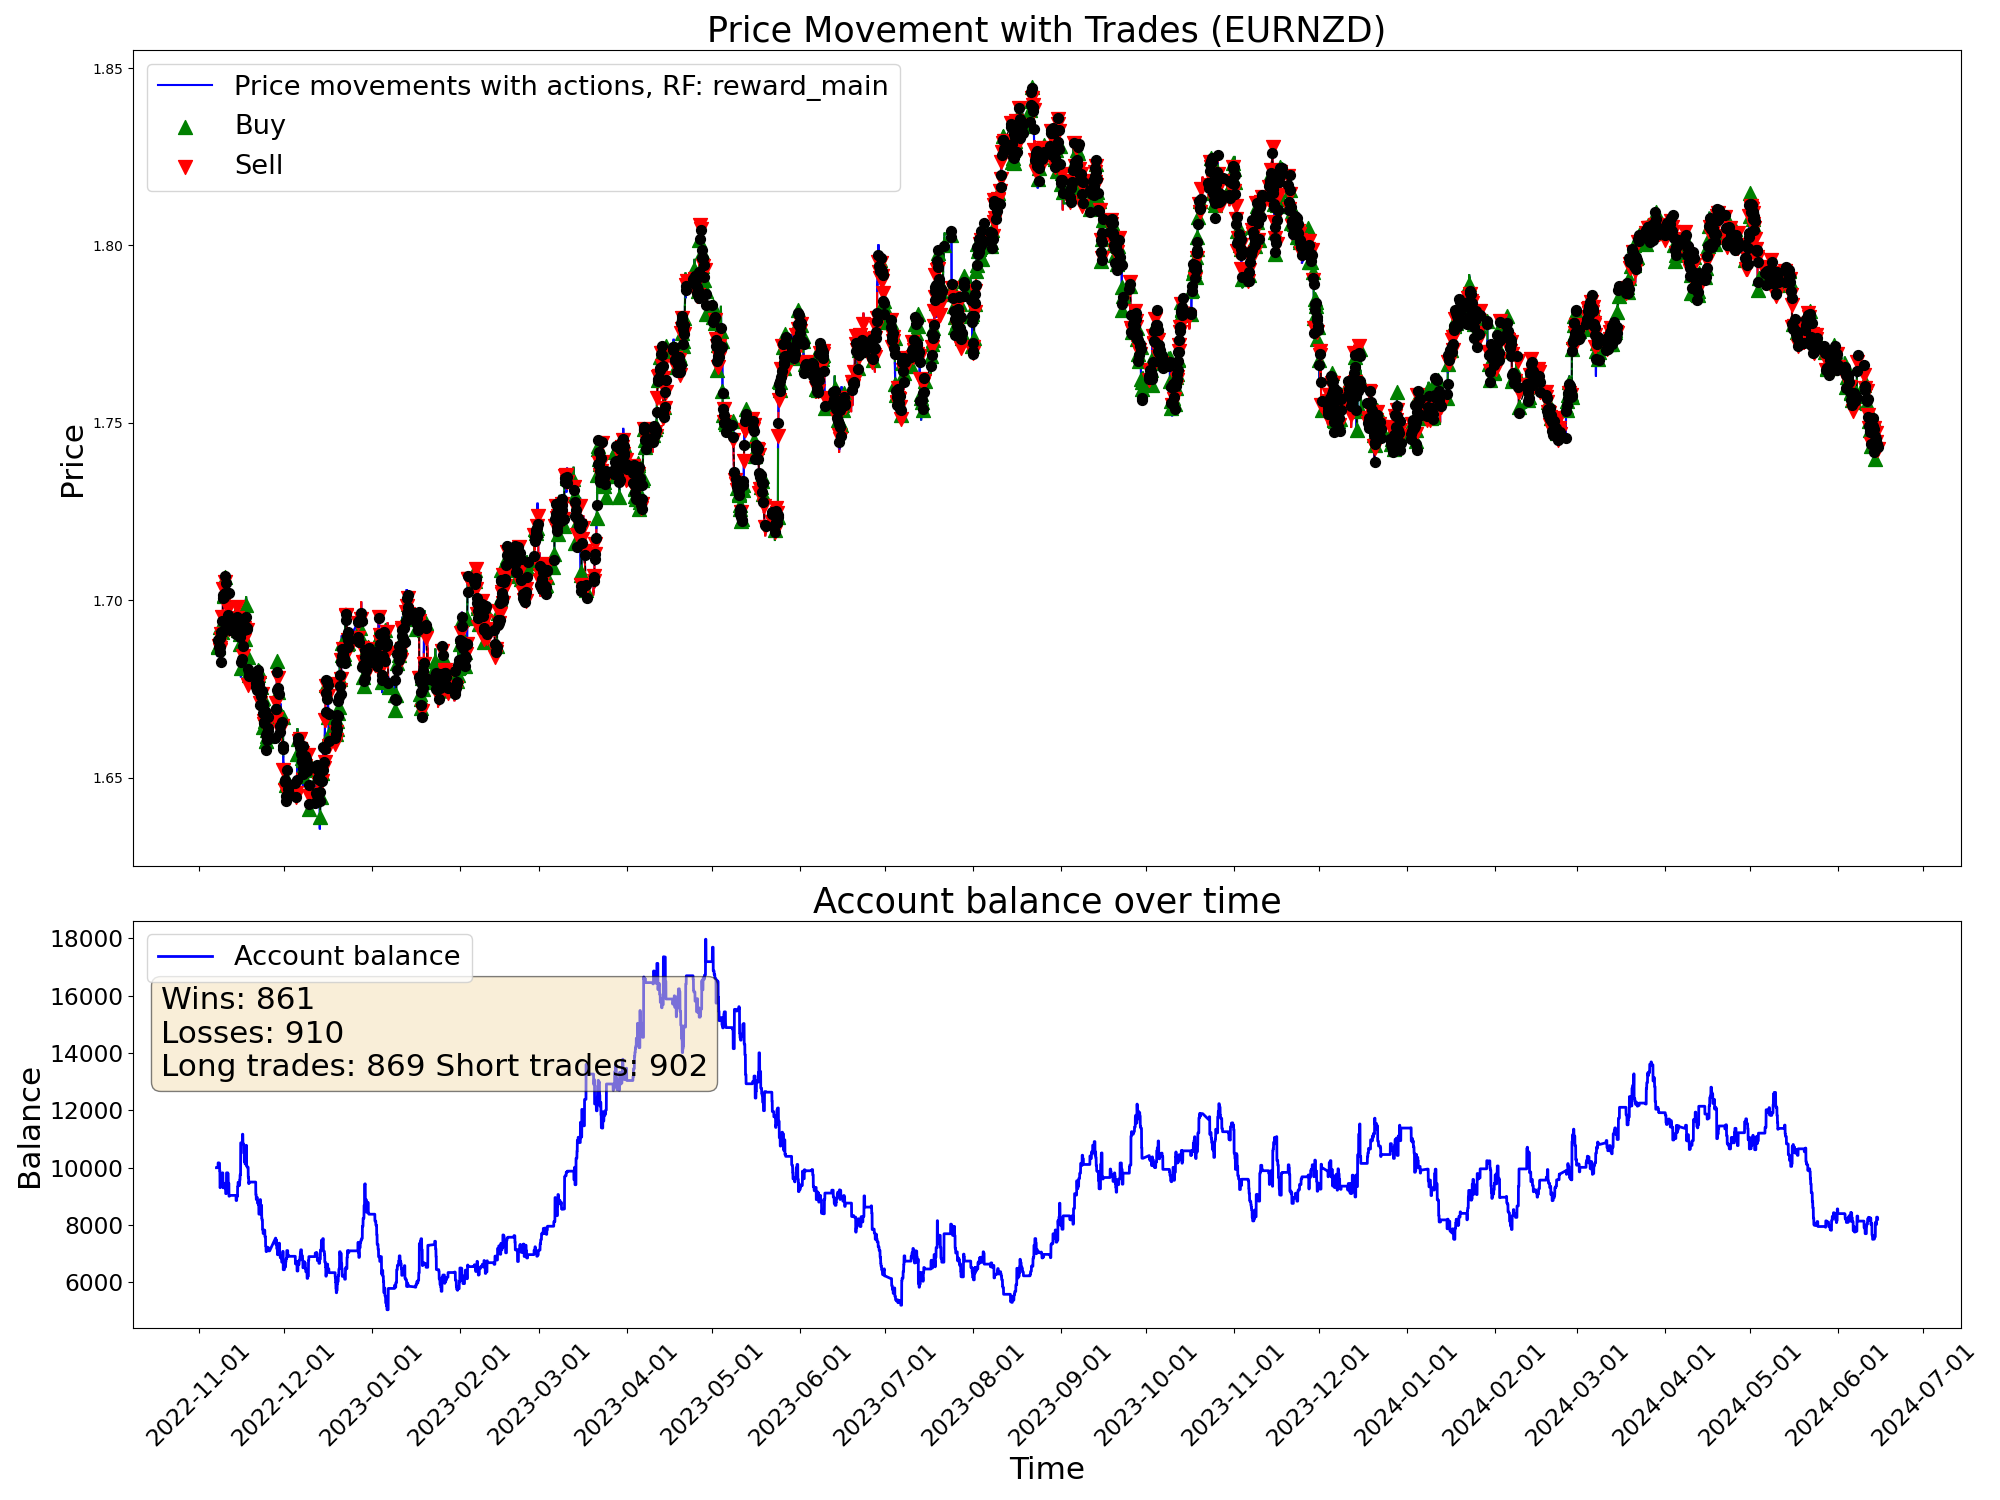

The table this chart was drawn from, first rows:
time, open, high, low, close, tick_volume, actDir, actRisk, eReward, eAccBalance, eWins, eLosses, pType, pOpenPrice, pSLPrice, pTPPrice, pProfit
2022-11-07 05:00:00, 1.688, 1.688, 1.685, 1.686, 3129, 0.0, 0.0, 0.0, 10000, 0, 0, 0, 0.0, 0.0, 0.0, 0.0
2022-11-07 06:00:00, 1.686, 1.687, 1.685, 1.686, 2114, 0.0, 0.0, 0.0, 10000, 0, 0, 0, 0.0, 0.0, 0.0, 0.0
2022-11-07 07:00:00, 1.686, 1.687, 1.685, 1.687, 2634, 0.0, 0.0, 0.0, 10000, 0, 0, 0, 0.0, 0.0, 0.0, 0.0
2022-11-07 08:00:00, 1.687, 1.688, 1.686, 1.687, 3000, 0.0, 0.0, 0.0, 10000, 0, 0, 0, 0.0, 0.0, 0.0, 0.0
2022-11-07 09:00:00, 1.687, 1.69, 1.687, 1.689, 4736, 0.0, 0.0, 0.0, 10000, 0, 0, 0, 0.0, 0.0, 0.0, 0.0
2022-11-07 10:00:00, 1.689, 1.69, 1.686, 1.687, 6044, 0.0, 0.0, 0.0, 10000, 0, 0, 0, 0.0, 0.0, 0.0, 0.0
2022-11-07 11:00:00, 1.687, 1.688, 1.684, 1.688, 5290, 0.0, 0.0, 0.0, 10000, 0, 0, 0, 0.0, 0.0, 0.0, 0.0
2022-11-07 12:00:00, 1.688, 1.689, 1.687, 1.688, 4201, 0.0, 0.0, 0.0, 10000, 0, 0, 0, 0.0, 0.0, 0.0, 0.0
2022-11-07 13:00:00, 1.688, 1.688, 1.686, 1.686, 3269, 0.0, 0.0, 0.0, 10000, 0, 0, 0, 0.0, 0.0, 0.0, 0.0
2022-11-07 14:00:00, 1.686, 1.687, 1.685, 1.685, 4217, 0.0, 0.0, 0.0, 10000, 0, 0, 0, 0.0, 0.0, 0.0, 0.0
2022-11-07 15:00:00, 1.686, 1.686, 1.682, 1.684, 5926, 0.0, 0.0, 0.0, 10000, 0, 0, 0, 0.0, 0.0, 0.0, 0.0
2022-11-07 16:00:00, 1.684, 1.688, 1.682, 1.687, 7078, 0.08524, 0.08524, 0.0, 10000, 0, 0, 0, 1.687, 1.685, 0.0, 0.0
2022-11-07 17:00:00, 1.687, 1.689, 1.686, 1.687, 6911, 1.0, 1.0, 0.0, 10000, 0, 0, 1, 1.687, 1.685, 0.0, 0.0
2022-11-07 18:00:00, 1.687, 1.689, 1.687, 1.689, 5206, -0.5422, -0.5422, 0.0, 10000, 0, 0, 1, 1.687, 1.685, 0.0, 0.0
2022-11-07 19:00:00, 1.689, 1.691, 1.688, 1.69, 3936, -0.8306, -0.8306, 0.0, 10170, 1, 0, 0, 0.0, 0.0, 0.0, 170
2022-11-07 20:00:00, 1.69, 1.691, 1.689, 1.69, 3084, -0.0303, -0.0303, 0.0, 10170, 1, 0, 0, 1.687, 1.684, 0.0, 0.0
2022-11-07 21:00:00, 1.69, 1.69, 1.688, 1.689, 2353, -0.1984, -0.1984, 0.0, 10170, 1, 0, 0, 1.687, 1.684, 0.0, 0.0
2022-11-07 22:00:00, 1.689, 1.689, 1.687, 1.687, 2449, 1.0, 1.0, 0.0, 10170, 1, 0, 1, 1.687, 1.685, 0.0, 0.0
2022-11-07 23:00:00, 1.687, 1.688, 1.686, 1.687, 1037, 1.0, 1.0, 0.0, 10170, 1, 0, 1, 1.687, 1.685, 0.0, 0.0
2022-11-08 00:00:00, 1.687, 1.687, 1.685, 1.687, 600, -1.0, -1.0, 0.0, 10160, 1, 1, 0, 0.0, 0.0, 0.0, -10.47
2022-11-08 01:00:00, 1.687, 1.688, 1.686, 1.687, 1925, -0.1843, -0.1843, 0.0, 10160, 1, 1, 0, 1.687, 1.682, 0.0, 0.0
2022-11-08 02:00:00, 1.687, 1.687, 1.685, 1.687, 2249, 0.2842, 0.2842, 0.0, 10160, 1, 1, 0, 1.687, 1.682, 0.0, 0.0
2022-11-08 03:00:00, 1.687, 1.688, 1.685, 1.688, 3867, 0.1179, 0.1179, 0.0, 10160, 1, 1, 0, 1.687, 1.682, 0.0, 0.0
2022-11-08 04:00:00, 1.688, 1.688, 1.684, 1.687, 2475, -0.4842, -0.4842, 0.0, 10160, 1, 1, 0, 0.0, 0.0, 0.0, 0.0
2022-11-08 05:00:00, 1.687, 1.688, 1.686, 1.687, 2090, -1.0, -1.0, 0.0, 10160, 1, 1, 2, 1.687, 1.689, 0.0, 0.0
2022-11-08 06:00:00, 1.687, 1.688, 1.686, 1.688, 1502, -1.0, -1.0, 0.0, 10160, 1, 1, 2, 1.687, 1.689, 0.0, 0.0
2022-11-08 07:00:00, 1.688, 1.691, 1.688, 1.689, 2727, 0.1159, 0.1159, 0.0, 10160, 1, 1, 2, 1.687, 1.689, 0.0, 0.0
2022-11-08 08:00:00, 1.689, 1.69, 1.688, 1.689, 3165, -1.0, -1.0, 0.0, 9899, 1, 2, 0, 0.0, 0.0, 0.0, -260.7
2022-11-08 09:00:00, 1.689, 1.693, 1.689, 1.693, 4459, 1.0, 1.0, 0.0, 9899, 1, 2, 1, 1.693, 1.691, 0.0, 0.0
2022-11-08 10:00:00, 1.692, 1.693, 1.686, 1.687, 5553, 0.9491, 0.9491, 0.0, 9899, 1, 2, 1, 1.693, 1.691, 0.0, 0.0
2022-11-08 11:00:00, 1.687, 1.689, 1.684, 1.685, 4423, -0.9835, -0.9835, 0.0, 9304, 1, 3, 0, 0.0, 0.0, 0.0, -594.8
2022-11-08 12:00:00, 1.685, 1.686, 1.684, 1.686, 3629, -0.8864, -0.8864, 0.0, 9304, 1, 3, 2, 1.686, 1.689, 0.0, 0.0
2022-11-08 13:00:00, 1.686, 1.687, 1.684, 1.686, 3354, -0.01925, -0.01925, 0.0, 9304, 1, 3, 2, 1.686, 1.689, 0.0, 0.0
2022-11-08 14:00:00, 1.686, 1.688, 1.685, 1.686, 4125, 0.8397, 0.8397, 0.0, 9343, 2, 3, 0, 0.0, 0.0, 0.0, 39.21
2022-11-08 15:00:00, 1.686, 1.687, 1.685, 1.687, 4242, -0.5913, -0.5913, 0.0, 9343, 2, 3, 2, 1.687, 1.688, 0.0, 0.0
2022-11-08 16:00:00, 1.687, 1.688, 1.684, 1.685, 5141, -0.5592, -0.5592, 0.0, 9343, 2, 3, 2, 1.687, 1.688, 0.0, 0.0
2022-11-08 17:00:00, 1.685, 1.686, 1.681, 1.682, 7673, -0.08488, -0.08488, 0.0, 9343, 2, 3, 2, 1.687, 1.688, 0.0, 0.0
2022-11-08 18:00:00, 1.682, 1.684, 1.681, 1.683, 5218, -0.07494, -0.07494, 0.0, 9343, 2, 3, 2, 1.687, 1.688, 0.0, 0.0
2022-11-08 19:00:00, 1.683, 1.687, 1.683, 1.686, 3335, 0.9108, 0.9108, 0.0, 9723, 3, 3, 0, 0.0, 0.0, 0.0, 379.8
2022-11-08 20:00:00, 1.686, 1.69, 1.686, 1.689, 4354, -1.0, -1.0, 0.0, 9723, 3, 3, 2, 1.689, 1.691, 0.0, 0.0
2022-11-08 21:00:00, 1.689, 1.692, 1.689, 1.691, 4883, 1.0, 1.0, 0.0, 9723, 3, 3, 2, 1.689, 1.691, 0.0, 0.0
2022-11-08 22:00:00, 1.691, 1.691, 1.689, 1.69, 3588, 0.1797, 0.1797, 0.0, 9547, 3, 4, 0, 0.0, 0.0, 0.0, -175.5
2022-11-08 23:00:00, 1.69, 1.691, 1.69, 1.69, 1128, -1.0, -1.0, 0.0, 9547, 3, 4, 2, 1.69, 1.694, 0.0, 0.0
2022-11-09 00:00:00, 1.691, 1.691, 1.69, 1.691, 1554, -0.8563, -0.8563, 0.0, 9547, 3, 4, 2, 1.69, 1.694, 0.0, 0.0
2022-11-09 01:00:00, 1.691, 1.692, 1.689, 1.691, 2638, 0.8086, 0.8086, 0.0, 9521, 3, 5, 0, 0.0, 0.0, 0.0, -26.6
2022-11-09 02:00:00, 1.691, 1.692, 1.69, 1.691, 2983, 1.0, 1.0, 0.0, 9521, 3, 5, 1, 1.691, 1.686, 0.0, 0.0
2022-11-09 03:00:00, 1.691, 1.695, 1.691, 1.695, 4180, -1.0, -1.0, 0.0, 9521, 3, 5, 1, 1.691, 1.686, 0.0, 0.0
2022-11-09 04:00:00, 1.695, 1.695, 1.691, 1.694, 3509, -0.4182, -0.4182, 0.0, 9521, 3, 5, 1, 1.691, 1.686, 0.0, 0.0
2022-11-09 05:00:00, 1.694, 1.695, 1.692, 1.694, 3803, 0.2611, 0.2611, 0.0, 9521, 3, 5, 1, 1.691, 1.686, 0.0, 0.0
2022-11-09 06:00:00, 1.694, 1.695, 1.693, 1.694, 3379, -1.0, -1.0, 0.0, 9821, 4, 5, 0, 0.0, 0.0, 0.0, 300.1
2022-11-09 07:00:00, 1.694, 1.696, 1.693, 1.696, 3136, -0.4331, -0.4331, 0.0, 9821, 4, 5, 0, 1.694, 1.696, 0.0, 0.0
2022-11-09 08:00:00, 1.696, 1.697, 1.695, 1.695, 4030, -0.5908, -0.5908, 0.0, 9821, 4, 5, 2, 1.695, 1.697, 0.0, 0.0
2022-11-09 09:00:00, 1.695, 1.696, 1.694, 1.695, 4892, -1.0, -1.0, 0.0, 9821, 4, 5, 2, 1.695, 1.697, 0.0, 0.0
2022-11-09 10:00:00, 1.695, 1.695, 1.692, 1.694, 6282, -0.4682, -0.4682, 0.0, 9821, 4, 5, 2, 1.695, 1.697, 0.0, 0.0
2022-11-09 11:00:00, 1.694, 1.702, 1.693, 1.701, 5791, -1.0, -1.0, 0.0, 9821, 4, 5, 2, 1.695, 1.697, 0.0, 0.0
2022-11-09 12:00:00, 1.701, 1.704, 1.7, 1.703, 4922, -0.08589, -0.08589, 0.0, 9298, 4, 6, 0, 0.0, 0.0, 0.0, -522.6
2022-11-09 13:00:00, 1.703, 1.704, 1.702, 1.703, 4013, -0.7855, -0.7855, 0.0, 9298, 4, 6, 2, 1.703, 1.707, 0.0, 0.0
2022-11-09 14:00:00, 1.703, 1.704, 1.7, 1.702, 4691, -0.1813, -0.1813, 0.0, 9298, 4, 6, 2, 1.703, 1.707, 0.0, 0.0
2022-11-09 15:00:00, 1.702, 1.704, 1.699, 1.701, 5955, 0.9347, 0.9347, 0.0, 9443, 5, 6, 0, 0.0, 0.0, 0.0, 144.8
2022-11-09 16:00:00, 1.701, 1.702, 1.698, 1.698, 6758, -0.1373, -0.1373, 0.0, 9443, 5, 6, 0, 1.701, 1.703, 0.0, 0.0
... 9,940 more rows
